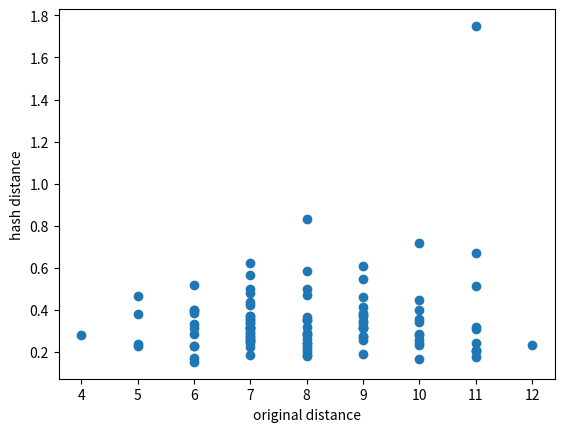

Python code for this plot:
import numpy as np

def kl_divergence(means_p, stds_p, means_q, stds_q):
    num_elem_p = len(means_p)
    num_elem_q = len(means_q)

    kl_div = 0.0
    weight_p = 1
    weight_q = 1
    for mean_p, std_p in zip(means_p, stds_p):
        for mean_q, std_q in zip(means_q, stds_q):
            # # KL divergence
            # kl_div += weight_p * weight_q * (
            #     np.log(std_q / std_p) +
            #     ((std_p ** 2 + (mean_p - mean_q) ** 2) / (2 * std_q ** 2)) -
            #     0.5
            # )

            # Earth Mover's Distance (EMD) 
            kl_div += weight_p * weight_q * (
                np.abs(mean_p - mean_q)
            )

            # # Bhattacharyya distance
            # kl_div += weight_p * weight_q * (
            #     np.log(std_p * std_q / (std_p ** 2 + std_q ** 2) ** 0.5) +
            #     0.25 * (mean_p - mean_q) ** 2 / (std_p ** 2 + std_q ** 2)
            # )

    kl_div = kl_div / (len(means_p) * len(means_q))
    return kl_div

def hash_gaussian(x:np.array):
    # x is 1-d binary vector
    # get start and end indexes of 1s
    start_indexes = []
    end_indexes   = []

    for i in range(len(x)):
        if x[i] == 1:
            if i == 0 or x[i-1] == 0:
                start_indexes.append(i)

            if i == len(x)-1 or x[i+1] == 0:
                end_indexes.append(i)

    means = []
    stds = []
    for start_index, end_index in zip(start_indexes, end_indexes):
        # get the mean & length of cluster
        mean = (start_index + end_index) / 2.0
        length = end_index - start_index + 1
        
        means.append(mean)
        stds.append(length*1.0)

    return means, stds


log_dist_original = []
log_dist_hash = []

num_try = 100

for i in range(num_try):
    num_bit = 16
    # overlab = 0
    # band_size = 1

    # create num_bit bit random vector
    a = np.random.randint(0, 2, num_bit)
    b = np.random.randint(0, 2, num_bit)

    # a = np.array([1, 0, 0, 1, 1, 1, 0, 0, 1, 0, 0, 1, 1, 1, 0, 0])
    # b = np.array([1, 0, 0, 1, 1, 1, 0, 0, 1, 0, 0, 1, 1, 1, 0, 0])

    distance_original = np.sum(np.abs(a-b))

    a_means, a_stds = hash_gaussian(a)
    b_means, b_stds = hash_gaussian(b)

    # KL divergence between a_gaussians and b_gaussians
    distance_hash   = 0
    num_combination = 0
    for a_mean, a_std in zip(a_means, a_stds):
        for b_mean, b_std in zip(b_means, b_stds):
            # gaussian distance
            # distance_hash += np.exp(-0.5*((a_mean-b_mean)**2)/(a_std**2 + b_std**2))

            distance_hash = kl_divergence(a_means, a_stds, b_means, b_stds)

            num_combination = num_combination + 1

            # # KL divergence
            # distance_hash += (a_std**2 + (a_mean-b_mean)**2)/(2*b_std**2) + np.log(b_std/a_std)

    if num_combination > 0:
        distance_hash = distance_hash / num_combination

    print(distance_original, " || ", a_means, " ** ", b_means, " |||| " , distance_hash)
    log_dist_original.append(distance_original)
    log_dist_hash.append(distance_hash)

# plot log_dist_original vs log_dist_hash
import matplotlib.pyplot as plt
plt.scatter(log_dist_original, log_dist_hash)
plt.xlabel("original distance")
plt.ylabel("hash distance")
plt.show()
